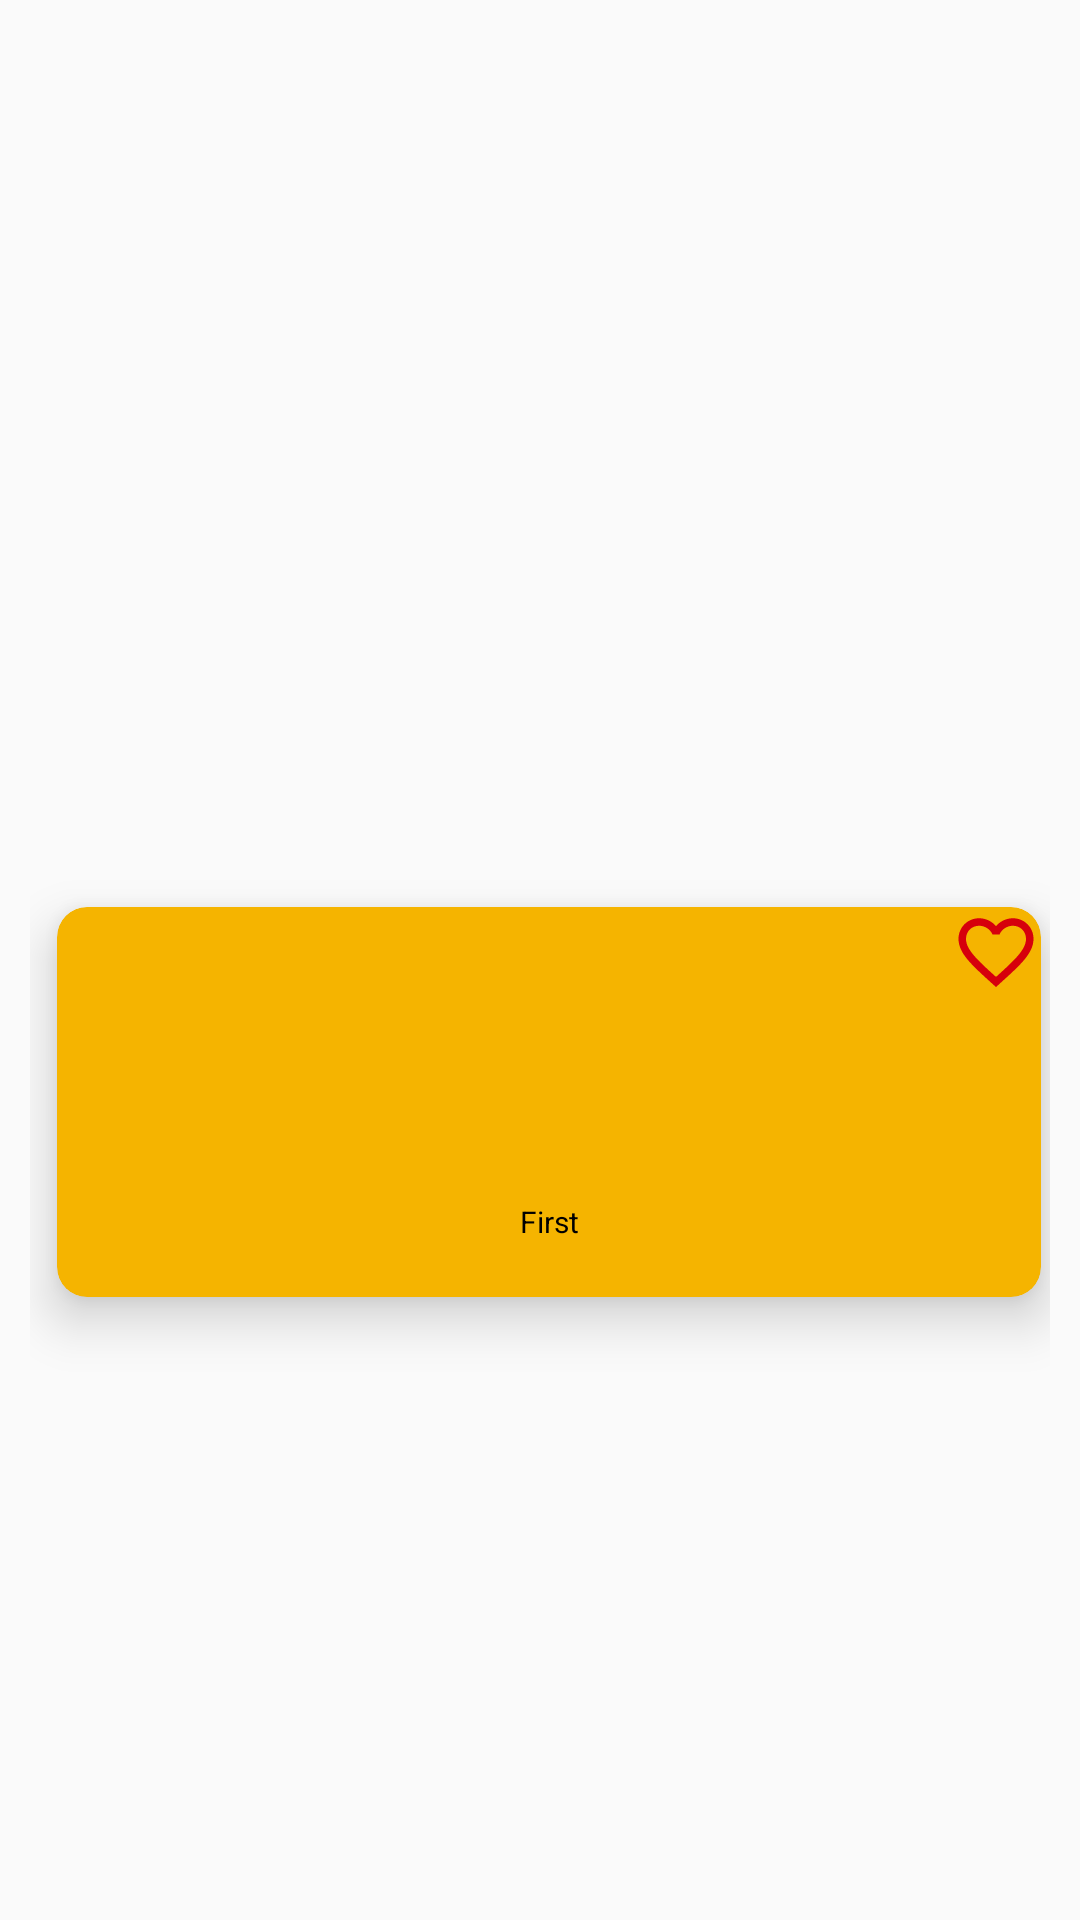

This screen was rendered from an Android layout file. Write that file and the resources it references.
<!-- AndroidManifest.xml: application theme AppTheme -->
<!-- res/layout/grid_layout_customize.xml -->
<?xml version="1.0" encoding="utf-8"?>
<androidx.constraintlayout.widget.ConstraintLayout xmlns:android="http://schemas.android.com/apk/res/android"
    xmlns:app="http://schemas.android.com/apk/res-auto"
    xmlns:tools="http://schemas.android.com/tools"
    android:layout_width="match_parent"
    android:layout_height="wrap_content"
    android:orientation="vertical"
    android:padding="10dp">

    <androidx.cardview.widget.CardView
        android:id="@+id/cvRecipe"
        android:layout_width="0dp"
        android:layout_height="130dp"
        android:layout_marginStart="9dp"
        android:layout_marginTop="8dp"
        android:layout_marginEnd="3dp"
        android:layout_marginBottom="8dp"
        app:cardElevation="10dp"
        app:cardCornerRadius="10dp"
        app:cardBackgroundColor="@color/colorPrimary"
        app:layout_constraintBottom_toBottomOf="parent"
        app:layout_constraintEnd_toEndOf="parent"
        app:layout_constraintStart_toStartOf="parent"
        app:layout_constraintTop_toTopOf="parent"
        app:layout_constraintVertical_bias="0.6">

        <Button
            android:id="@+id/btnFav"
            android:layout_width="30dp"
            android:layout_height="30dp"
            android:layout_gravity="top|end"
            android:background="@drawable/ic_favourite_red_border"
            tools:layout_editor_absoluteX="90dp"/>

        <androidx.constraintlayout.widget.ConstraintLayout
            android:layout_width="match_parent"
            android:layout_height="match_parent">

            <ImageView
                android:id="@+id/imgRecipe"
                android:layout_width="match_parent"
                android:layout_height="90dp"
                android:scaleType="fitXY"
                app:layout_constraintEnd_toEndOf="parent"
                app:layout_constraintStart_toStartOf="parent"
                app:layout_constraintTop_toTopOf="parent"
                app:srcCompat="@mipmap/ic_launcher_round" />

            <TextView
                android:id="@+id/tvTitle"
                android:layout_width="wrap_content"
                android:layout_height="wrap_content"
                android:layout_marginTop="8dp"
                android:text="First"
                android:textSize="10sp"
                android:gravity="center"
                android:textColor="@color/black"
                app:layout_constraintEnd_toEndOf="parent"
                app:layout_constraintStart_toStartOf="parent"
                app:layout_constraintTop_toBottomOf="@+id/imgRecipe" />
        </androidx.constraintlayout.widget.ConstraintLayout>
    </androidx.cardview.widget.CardView>
</androidx.constraintlayout.widget.ConstraintLayout>
<!-- resources referenced by this layout -->
<resources>
  <color name="black">#000000</color>
  <color name="colorPrimary">#f5b400</color>
  <!-- drawable ic_favourite_red_border (drawable) -->
  <vector android:height="24dp" android:tint="#D6000C"
      android:viewportHeight="24.0" android:viewportWidth="24.0"
      android:width="24dp" xmlns:android="http://schemas.android.com/apk/res/android">
      <path android:fillColor="#FF000000" android:pathData="M16.5,3c-1.74,0 -3.41,0.81 -4.5,2.09C10.91,3.81 9.24,3 7.5,3 4.42,3 2,5.42 2,8.5c0,3.78 3.4,6.86 8.55,11.54L12,21.35l1.45,-1.32C18.6,15.36 22,12.28 22,8.5 22,5.42 19.58,3 16.5,3zM12.1,18.55l-0.1,0.1 -0.1,-0.1C7.14,14.24 4,11.39 4,8.5 4,6.5 5.5,5 7.5,5c1.54,0 3.04,0.99 3.57,2.36h1.87C13.46,5.99 14.96,5 16.5,5c2,0 3.5,1.5 3.5,3.5 0,2.89 -3.14,5.74 -7.9,10.05z"/>
  </vector>
  <style name="AppTheme" parent="Theme.AppCompat.Light.NoActionBar">
  
          
          <item name="colorPrimary">@color/colorPrimary</item>
          <item name="colorPrimaryDark">@color/colorPrimaryDark</item>
          <item name="colorAccent">@color/colorAccent</item>
      </style>
  <color name="colorPrimaryDark">#6b0000</color>
  <color name="colorAccent">#D81B60</color>
</resources>
